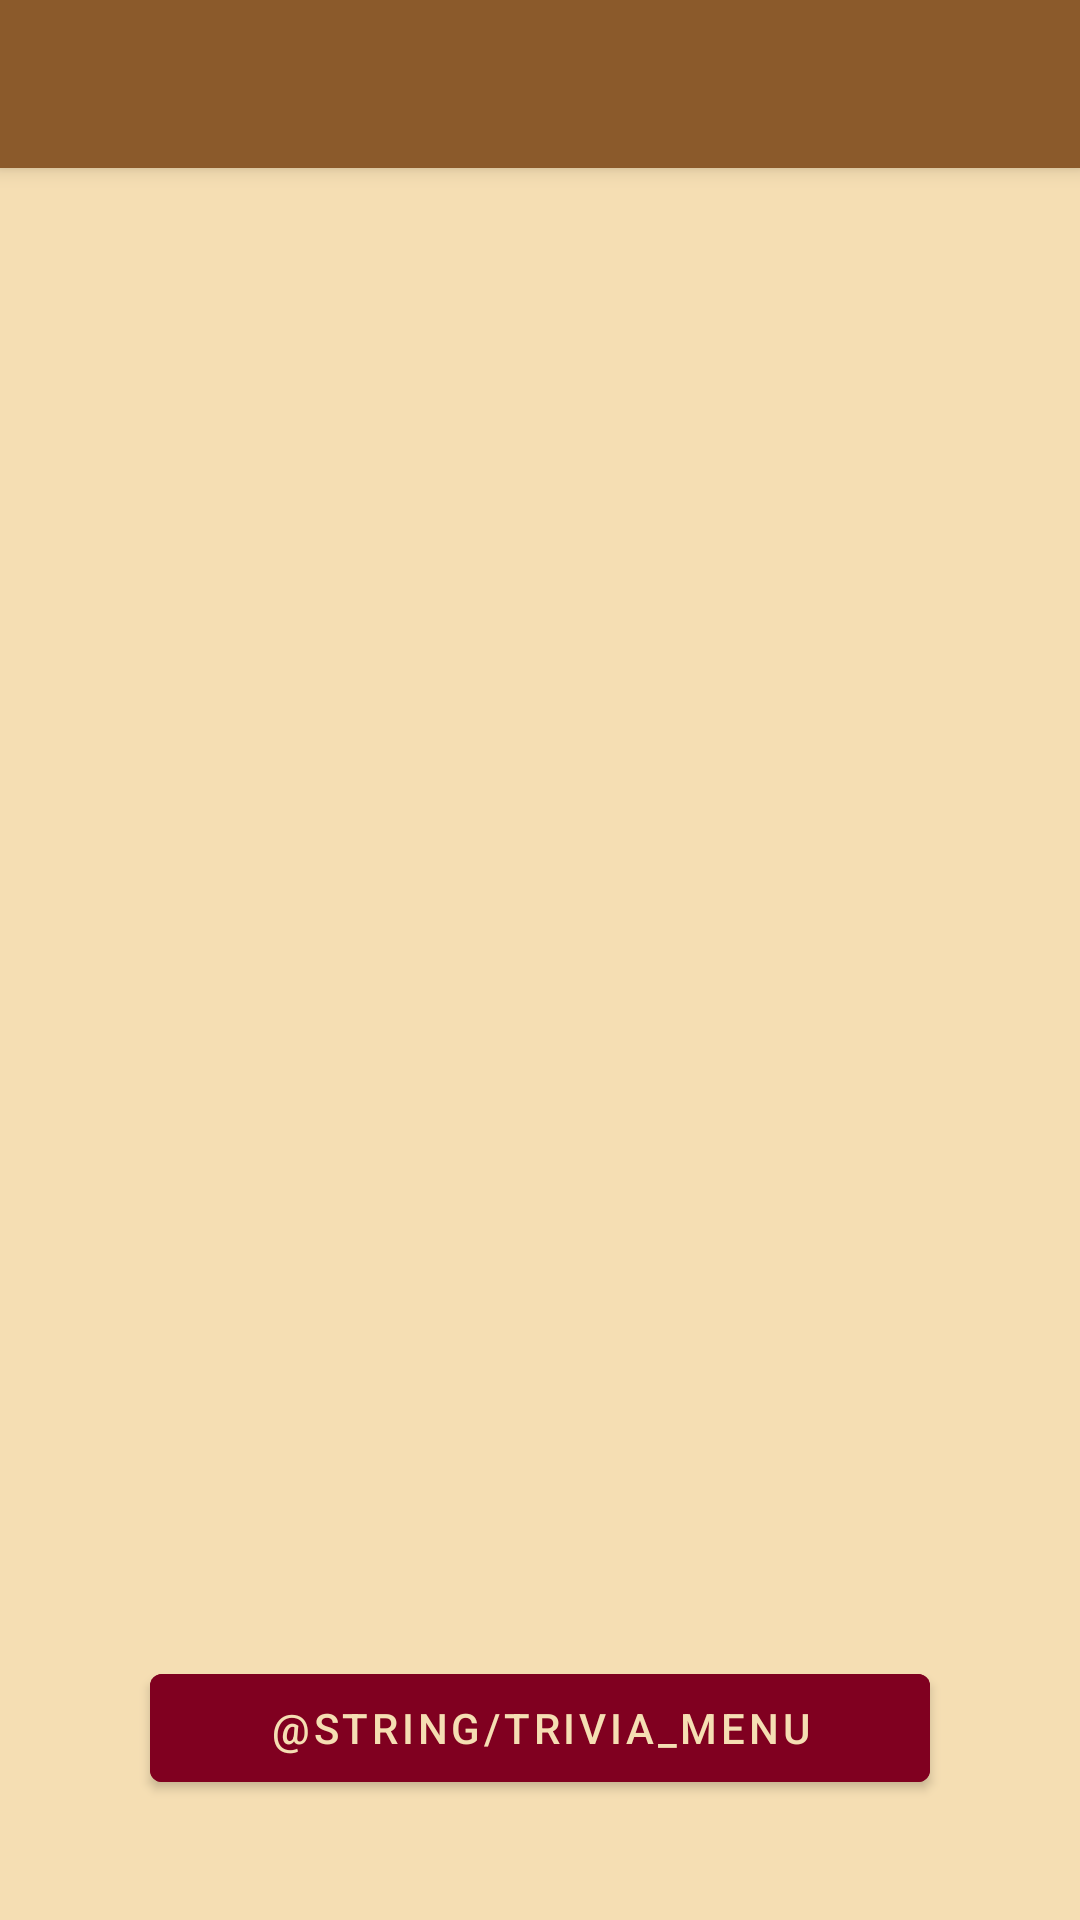

Here is an Android app screen rendered from its layout file. Give the layout XML and the strings, colors and styles it references.
<!-- AndroidManifest.xml: application theme Theme.IstoriaAlfabetelor -->
<!-- res/layout/app_bar_main.xml -->
<?xml version="1.0" encoding="utf-8"?>
<androidx.coordinatorlayout.widget.CoordinatorLayout xmlns:android="http://schemas.android.com/apk/res/android"
    xmlns:app="http://schemas.android.com/apk/res-auto"
    xmlns:tools="http://schemas.android.com/tools"
    android:layout_width="match_parent"
    android:layout_height="match_parent"
    tools:context=".MainActivity">

    <com.google.android.material.appbar.AppBarLayout
        android:layout_width="match_parent"
        android:layout_height="wrap_content"
        android:theme="@style/Theme.IstoriaAlfabetelor.AppBarOverlay">

        <androidx.appcompat.widget.Toolbar
            android:id="@+id/surugiu_george_alexandru_main_toolbar"
            android:layout_width="match_parent"
            android:layout_height="?attr/actionBarSize"
            android:background="@color/maro_istoric"
            app:popupTheme="@style/Theme.IstoriaAlfabetelor.PopupOverlay" />

    </com.google.android.material.appbar.AppBarLayout>

    <include layout="@layout/content_main" />

    <Button
        android:id="@+id/surugiu_george_alexandru_bttnTrivia"
        android:layout_width="match_parent"
        android:layout_height="wrap_content"
        android:text="@string/trivia_menu"
        android:layout_gravity="bottom|center"
        android:layout_marginBottom="40dp"
        android:layout_marginStart="50dp"
        android:layout_marginEnd="50dp"
        android:contentDescription="@string/buton_trivia"
        android:backgroundTint="@color/rosu_inchis"
        android:textColor="@color/bej_pergament"/>

</androidx.coordinatorlayout.widget.CoordinatorLayout>
<!-- res/layout/content_main.xml (included above) -->
<?xml version="1.0" encoding="utf-8"?>
<androidx.constraintlayout.widget.ConstraintLayout xmlns:android="http://schemas.android.com/apk/res/android"
    xmlns:app="http://schemas.android.com/apk/res-auto"
    xmlns:tools="http://schemas.android.com/tools"
    android:layout_width="match_parent"
    android:layout_height="match_parent"
    app:layout_behavior="@string/appbar_scrolling_view_behavior"
    tools:showIn="@layout/app_bar_main"
    android:background="@color/bej_pergament">

    <FrameLayout
        android:id="@+id/surugiu_george_alexandru_fl_containter"
        android:layout_width="0dp"
        android:layout_height="0dp"
        app:layout_constraintBottom_toBottomOf="parent"
        app:layout_constraintEnd_toEndOf="parent"
        app:layout_constraintHorizontal_bias="0.0"
        app:layout_constraintStart_toStartOf="parent"
        app:layout_constraintTop_toTopOf="parent"
        app:layout_constraintVertical_bias="0.0" />
</androidx.constraintlayout.widget.ConstraintLayout>
<!-- resources referenced by this layout -->
<resources>
  <color name="bej_pergament">#F5DEB3</color>
  <color name="maro_istoric">#8B5A2B</color>
  <color name="rosu_inchis">#800020</color>
  <style name="Theme.IstoriaAlfabetelor.AppBarOverlay" parent="ThemeOverlay.AppCompat.Dark.ActionBar" />
  <style name="Theme.IstoriaAlfabetelor.PopupOverlay" parent="ThemeOverlay.AppCompat.Light" />
  <style name="Theme.IstoriaAlfabetelor" parent="Theme.MaterialComponents.DayNight.DarkActionBar">
          
          <item name="colorPrimary">@color/purple_500</item>
          <item name="colorPrimaryVariant">@color/purple_700</item>
          <item name="colorOnPrimary">@color/white</item>
          
          <item name="colorSecondary">@color/teal_200</item>
          <item name="colorSecondaryVariant">@color/teal_700</item>
          <item name="colorOnSecondary">@color/black</item>
          
          <item name="android:statusBarColor">?attr/colorPrimaryVariant</item>
          
      </style>
  <color name="purple_500">#FF6200EE</color>
  <color name="purple_700">#FF3700B3</color>
  <color name="white">#FFFFFFFF</color>
  <color name="teal_200">#FF03DAC5</color>
  <color name="teal_700">#FF018786</color>
  <color name="black">#FF000000</color>
</resources>
